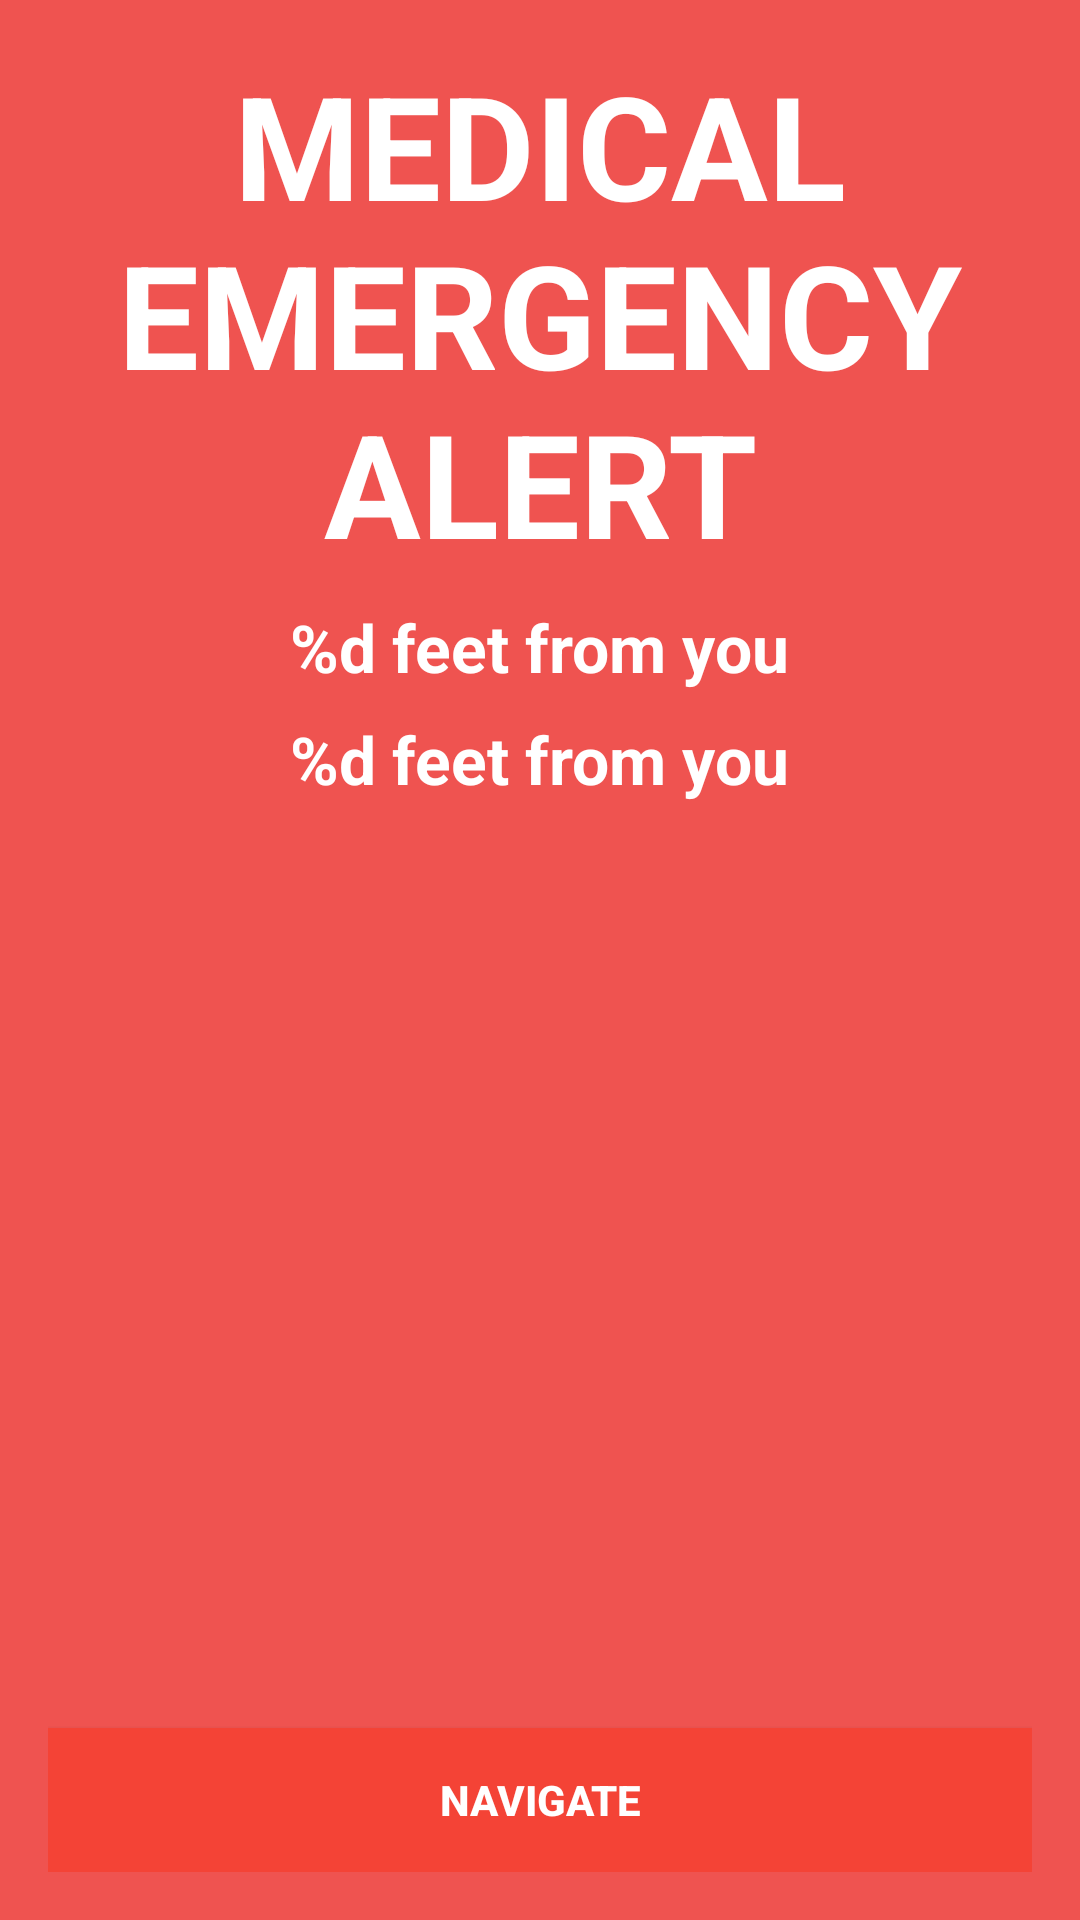

Produce the Android XML layout that renders to this screen, including the resource entries it uses.
<!-- AndroidManifest.xml: application theme AppTheme -->
<!-- res/layout/activity_alert.xml -->
<RelativeLayout xmlns:android="http://schemas.android.com/apk/res/android"
    xmlns:tools="http://schemas.android.com/tools"
    android:layout_width="match_parent"
    android:layout_height="match_parent"
    android:background="#EF5350"
    android:orientation="vertical"
    android:paddingBottom="@dimen/activity_vertical_margin"
    android:paddingLeft="@dimen/activity_horizontal_margin"
    android:paddingRight="@dimen/activity_horizontal_margin"
    android:paddingTop="@dimen/activity_vertical_margin"
    tools:context="org.hackduke.flashaid.AlertActivity">

    <TextView
        android:id="@+id/alert_text"
        android:layout_width="wrap_content"
        android:layout_height="wrap_content"
        android:gravity="center"
        android:text="@string/emergency_notification"
        android:textAlignment="center"
        android:textColor="#fff"
        android:textSize="48sp"
        android:textStyle="bold" />

    <TextView
        android:id="@+id/distance_text"
        android:layout_width="wrap_content"
        android:layout_height="wrap_content"
        android:layout_below="@id/alert_text"
        android:layout_centerInParent="true"
        android:layout_marginTop="@dimen/keyline_minus_8dp"
        android:gravity="center"
        android:text="@string/distance_from_you"
        android:textColor="#fff"
        android:textSize="22sp"
        android:textStyle="bold" />

    <TextView
        android:id="@+id/emergency_type"
        android:layout_width="wrap_content"
        android:layout_height="wrap_content"
        android:layout_below="@id/distance_text"
        android:layout_centerInParent="true"
        android:layout_marginTop="@dimen/keyline_minus_8dp"
        android:gravity="center"
        android:text="@string/distance_from_you"
        android:textColor="#fff"
        android:textSize="22sp"
        android:textStyle="bold" />

    <Button
        android:id="@+id/navigate_button"
        android:layout_width="fill_parent"
        android:layout_height="wrap_content"
        android:layout_alignParentBottom="true"
        android:layout_centerInParent="true"
        android:layout_gravity="bottom"
        android:background="#F44336"
        android:elevation="2dp"
        android:text="Navigate"
        android:textColor="#fff"
        android:textStyle="bold" />

</RelativeLayout>
<!-- resources referenced by this layout -->
<resources>
  <dimen name="activity_horizontal_margin">16dp</dimen>
  <dimen name="activity_vertical_margin">16dp</dimen>
  <dimen name="keyline_minus_8dp">8dp</dimen>
  <string name="distance_from_you">%d feet from you</string>
  <string name="emergency_notification">MEDICAL EMERGENCY ALERT</string>
  <style name="AppTheme" parent="Theme.AppCompat.Light.DarkActionBar">
          
          <item name="colorPrimary">@color/primary</item>
          <item name="colorPrimaryDark">@color/primary_dark</item>
          <item name="colorAccent">@color/accent</item>
          <item name="windowActionBar">false</item>
      </style>
  <color name="primary">#FF9800</color>
  <color name="primary_dark">#F57C00</color>
  <color name="accent">#7C4DFF</color>
</resources>
